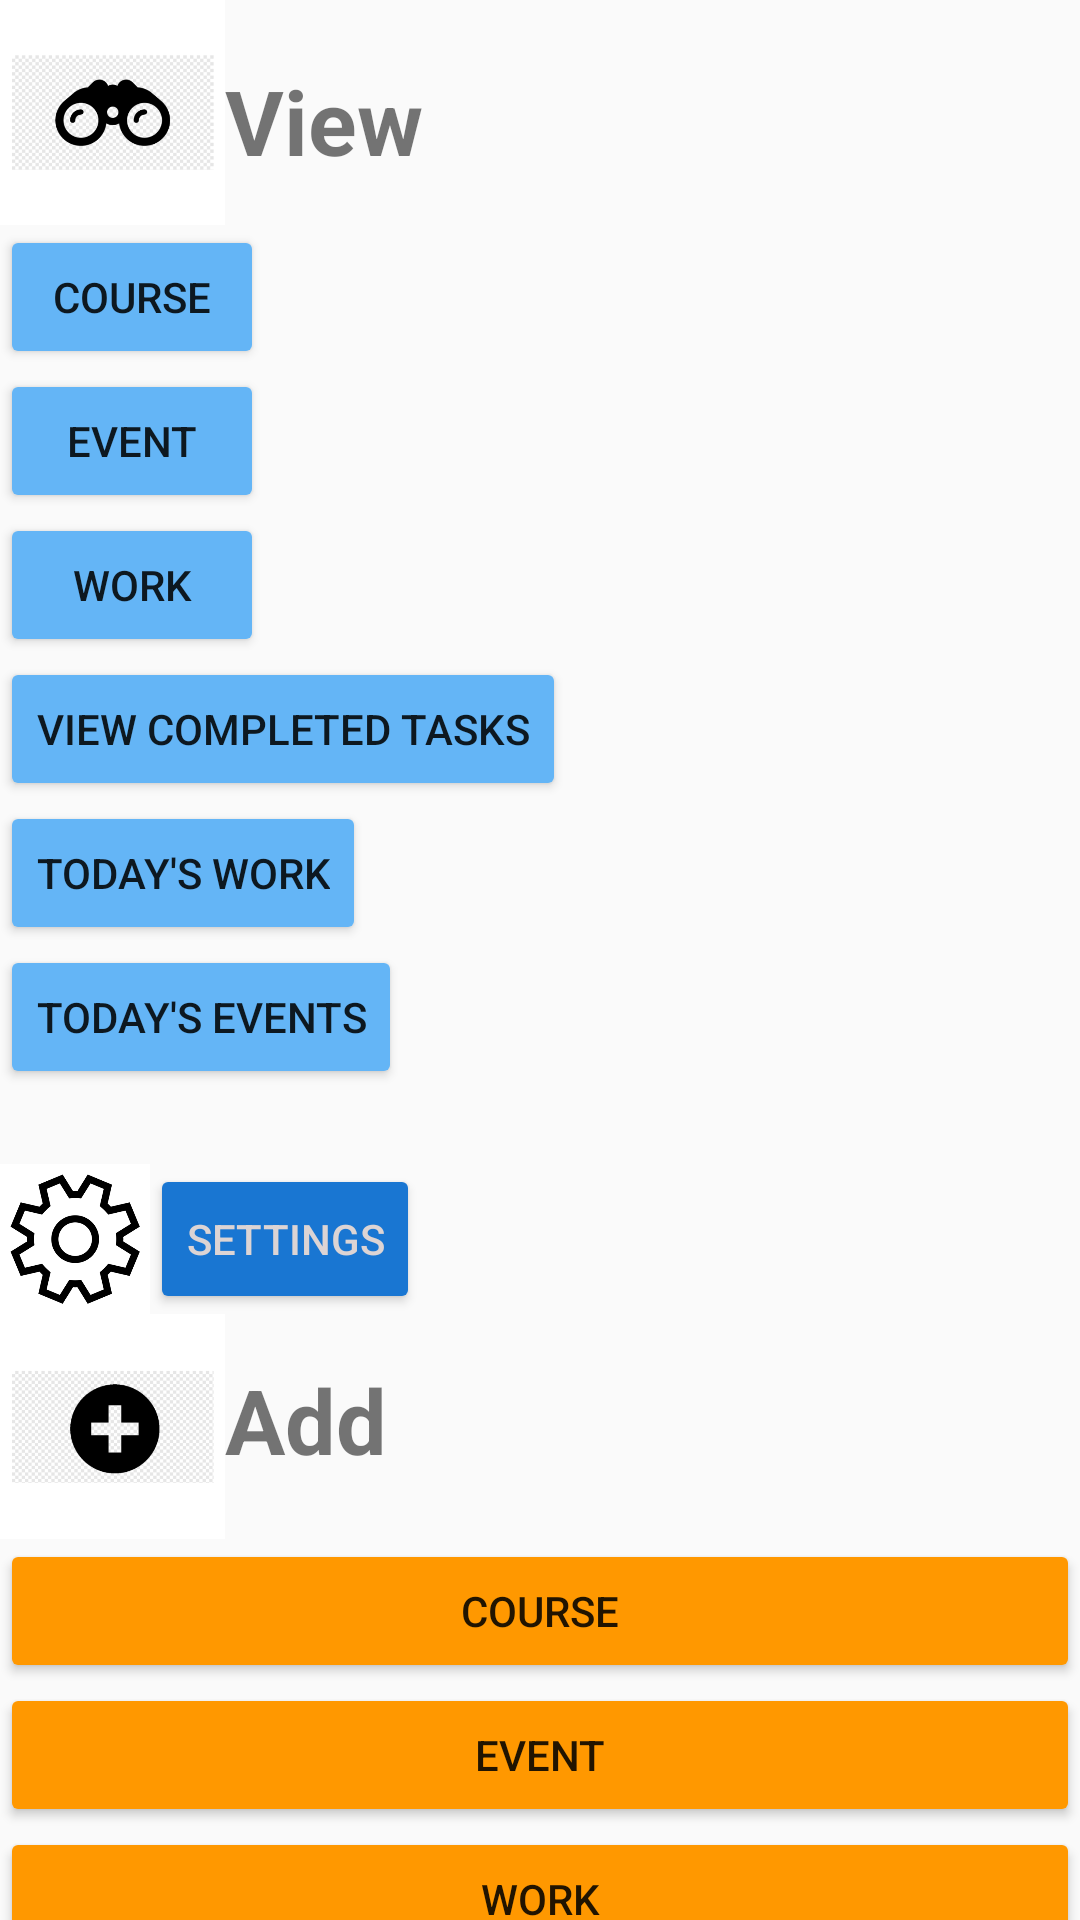

This screen was rendered from an Android layout file. Write that file and the resources it references.
<!-- AndroidManifest.xml: application theme AppTheme -->
<!-- res/layout/activity_main.xml -->
<?xml version="1.0" encoding="utf-8"?>

<LinearLayout xmlns:android="http://schemas.android.com/apk/res/android"
    xmlns:app="http://schemas.android.com/apk/res-auto"
    xmlns:tools="http://schemas.android.com/tools"
    android:layout_width="match_parent"
    android:layout_height="match_parent"
    tools:context=".MainActivity"
    android:orientation="vertical">

    <LinearLayout
        android:layout_width="match_parent"
        android:layout_height="wrap_content"
        android:orientation="vertical">
        <LinearLayout
            android:layout_width="wrap_content"
            android:layout_height="wrap_content">
            <ImageView
                android:layout_width="75sp"
                android:layout_height="75sp"
                android:src="@drawable/view_icon_playstore"/>
            <TextView
                android:layout_width="wrap_content"
                android:layout_height="wrap_content"
                android:paddingTop="20sp"
                android:text="View"
                android:textSize="30sp"
                android:textStyle="bold" />
        </LinearLayout>

        <Button
            android:id="@+id/btn_view_courses"
            android:backgroundTint="@color/colorPrimaryLight"
            android:layout_width="wrap_content"
            android:layout_height="wrap_content"
            android:text="@string/course" />

        <Button
            android:id="@+id/btn_view_events"
            android:backgroundTint="@color/colorPrimaryLight"
            android:layout_width="wrap_content"
            android:layout_height="wrap_content"
            android:text="@string/event" />

        <Button
            android:id="@+id/btn_view_work"
            android:backgroundTint="@color/colorPrimaryLight"
            android:layout_width="wrap_content"
            android:layout_height="wrap_content"
            android:text="@string/work" />

        <Button
            android:id="@+id/btn_view_completed"
            android:backgroundTint="@color/colorPrimaryLight"
            android:layout_width="wrap_content"
            android:layout_height="wrap_content"
            android:text="@string/view_completed_tasks" />

        <Button
            android:id="@+id/btn_todays_work"
            android:backgroundTint="@color/colorPrimaryLight"
            android:layout_width="wrap_content"
            android:layout_height="wrap_content"
            android:text="@string/today_s_work" />

        <Button
            android:id="@+id/btn_todays_events"
            android:backgroundTint="@color/colorPrimaryLight"
            android:layout_width="wrap_content"
            android:layout_height="wrap_content"
            android:text="@string/today_s_events" />

        <LinearLayout
            android:layout_width="wrap_content"
            android:layout_height="wrap_content"
            android:paddingTop="25sp">

            <ImageView
                android:layout_width="50sp"
                android:layout_height="50sp"
                android:src="@drawable/settings_icon_playstore" />

            <Button
                android:id="@+id/btn_settings"
                android:layout_width="wrap_content"
                android:layout_height="match_parent"
                android:backgroundTint="@color/colorPrimaryDark"
                android:text="@string/settings"
                android:textColor="#DCD4D4" />
        </LinearLayout>
    </LinearLayout>
    <RelativeLayout
        android:layout_width="match_parent"
        android:layout_height="match_parent"
        android:gravity="bottom">

        <GridLayout
            android:layout_width="match_parent"
            android:layout_height="wrap_content"
            android:layout_alignParentTop="true"
            android:layout_alignParentEnd="true"
            android:layout_marginTop="0dp"
            android:layout_marginEnd="0dp"
            android:columnCount="1"
            android:rowCount="4">

            <LinearLayout>
                android:layout_width="wrap_content"
                android:layout_height="wrap_content">

                <ImageView
                    android:layout_width="75sp"
                    android:layout_height="75sp"
                    android:src="@drawable/add_icon_playstore" />

                <TextView
                    android:layout_width="wrap_content"
                    android:layout_height="wrap_content"
                    android:layout_column="0"
                    android:paddingTop="15sp"
                    android:text="Add"
                    android:textSize="30sp"
                    android:textStyle="bold" />
            </LinearLayout>

            <Button
                android:id="@+id/btn_add_course"
                android:layout_width="match_parent"
                android:layout_height="wrap_content"
                android:layout_row="1"
                android:backgroundTint="@color/colorAccent"
                android:text="@string/course" />

            <Button
                android:id="@+id/btn_add_event"
                android:layout_width="match_parent"
                android:layout_height="wrap_content"
                android:layout_row="2"
                android:backgroundTint="@color/colorAccent"
                android:text="@string/event" />

            <Button
                android:id="@+id/btn_add_work"
                android:layout_width="match_parent"
                android:layout_height="wrap_content"
                android:layout_row="3"
                android:backgroundTint="@color/colorAccent"
                android:text="@string/work" />
        </GridLayout>
    </RelativeLayout>
</LinearLayout>
<!-- resources referenced by this layout -->
<resources>
  <color name="colorAccent">#FFFF9800</color>
  <color name="colorPrimaryDark">#1976D2</color>
  <color name="colorPrimaryLight">#64b5f6</color>
  <!-- drawable add_icon_playstore: png bitmap (drawable, 20473 bytes) -->
  <!-- drawable settings_icon_playstore: png bitmap (drawable, 35421 bytes) -->
  <!-- drawable view_icon_playstore: png bitmap (drawable, 27083 bytes) -->
  <string name="course">Course</string>
  <string name="event">Event</string>
  <string name="settings">Settings</string>
  <string name="today_s_events">Today\'s Events</string>
  <string name="today_s_work">Today\'s Work</string>
  <string name="view_completed_tasks">View Completed Tasks</string>
  <string name="work">Work</string>
  <style name="AppTheme" parent="Theme.AppCompat.Light.DarkActionBar">
          
          <item name="colorPrimary">@color/colorPrimary</item>
          <item name="colorPrimaryDark">@color/colorPrimaryDark</item>
          <item name="colorAccent">@color/colorAccent</item>
      </style>
  <color name="colorPrimary">#2196F3</color>
</resources>
